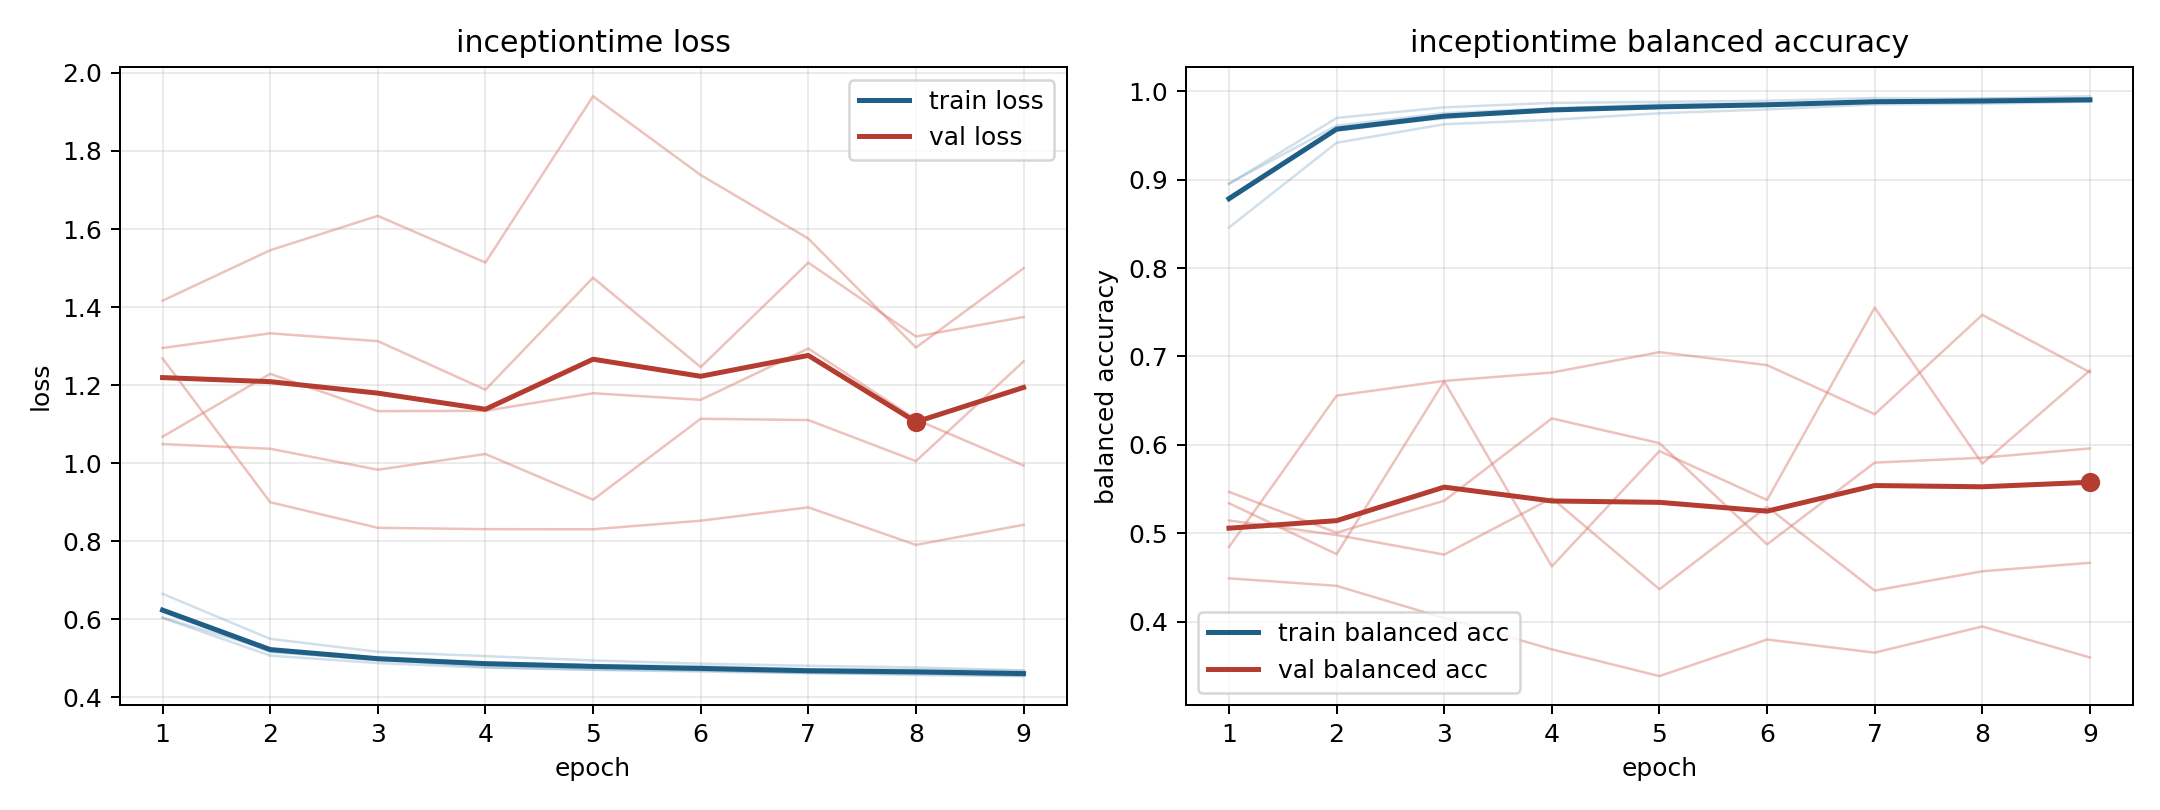

The file beside this chart, header and first rows:
model, fold, epoch, train_loss, train_balanced_accuracy, val_loss, val_balanced_accuracy
inceptiontime, 1, 1, 0.6193, 0.8796, 1.068, 0.5468
inceptiontime, 1, 2, 0.5181, 0.9551, 1.229, 0.5006
inceptiontime, 1, 3, 0.4945, 0.9703, 1.133, 0.5368
inceptiontime, 1, 4, 0.4831, 0.9782, 1.134, 0.6298
inceptiontime, 1, 5, 0.4771, 0.9812, 1.179, 0.6019
inceptiontime, 1, 6, 0.4699, 0.9844, 1.162, 0.4874
inceptiontime, 1, 7, 0.4632, 0.9876, 1.294, 0.5799
inceptiontime, 1, 8, 0.4569, 0.9916, 1.112, 0.5854
inceptiontime, 1, 9, 0.4542, 0.9916, 0.9938, 0.5959
inceptiontime, 2, 1, 0.6033, 0.895, 1.295, 0.5144
inceptiontime, 2, 2, 0.5067, 0.9697, 1.333, 0.498
inceptiontime, 2, 3, 0.4877, 0.9817, 1.313, 0.4758
inceptiontime, 2, 4, 0.4758, 0.9867, 1.188, 0.5397
inceptiontime, 2, 5, 0.4706, 0.9879, 1.475, 0.4367
inceptiontime, 2, 6, 0.4685, 0.9891, 1.246, 0.5299
inceptiontime, 2, 7, 0.4627, 0.9922, 1.514, 0.4351
inceptiontime, 2, 8, 0.4613, 0.9914, 1.324, 0.457
inceptiontime, 2, 9, 0.4549, 0.9943, 1.374, 0.4666
inceptiontime, 3, 1, 0.6651, 0.8458, 1.268, 0.4845
inceptiontime, 3, 2, 0.5497, 0.9416, 0.8998, 0.6556
inceptiontime, 3, 3, 0.5165, 0.9626, 0.8343, 0.6723
inceptiontime, 3, 4, 0.5055, 0.9676, 0.8308, 0.6817
inceptiontime, 3, 5, 0.4944, 0.975, 0.8305, 0.7048
inceptiontime, 3, 6, 0.4862, 0.9793, 0.8525, 0.6902
inceptiontime, 3, 7, 0.4806, 0.9849, 0.8867, 0.6346
inceptiontime, 3, 8, 0.4765, 0.9857, 0.7904, 0.747
inceptiontime, 3, 9, 0.4691, 0.9882, 0.842, 0.6821
inceptiontime, 4, 1, 0.6041, 0.8956, 1.416, 0.449
inceptiontime, 4, 2, 0.5211, 0.961, 1.546, 0.4405
inceptiontime, 4, 3, 0.4984, 0.9752, 1.634, 0.4041
inceptiontime, 4, 4, 0.4889, 0.9805, 1.514, 0.3687
inceptiontime, 4, 5, 0.4828, 0.9821, 1.94, 0.3384
inceptiontime, 4, 6, 0.4795, 0.9842, 1.738, 0.3798
inceptiontime, 4, 7, 0.472, 0.9882, 1.576, 0.3649
inceptiontime, 4, 8, 0.4709, 0.9881, 1.296, 0.3946
inceptiontime, 4, 9, 0.4675, 0.9892, 1.499, 0.3595
inceptiontime, 5, 1, 0.6253, 0.8762, 1.049, 0.5339
inceptiontime, 5, 2, 0.5158, 0.958, 1.037, 0.4764
inceptiontime, 5, 3, 0.4973, 0.9691, 0.983, 0.6718
inceptiontime, 5, 4, 0.4774, 0.9806, 1.023, 0.4625
inceptiontime, 5, 5, 0.4704, 0.9849, 0.9063, 0.5929
inceptiontime, 5, 6, 0.4659, 0.9859, 1.114, 0.5376
inceptiontime, 5, 7, 0.4617, 0.9874, 1.11, 0.7552
inceptiontime, 5, 8, 0.4601, 0.9877, 1.005, 0.5788
inceptiontime, 5, 9, 0.4578, 0.9882, 1.261, 0.6842
